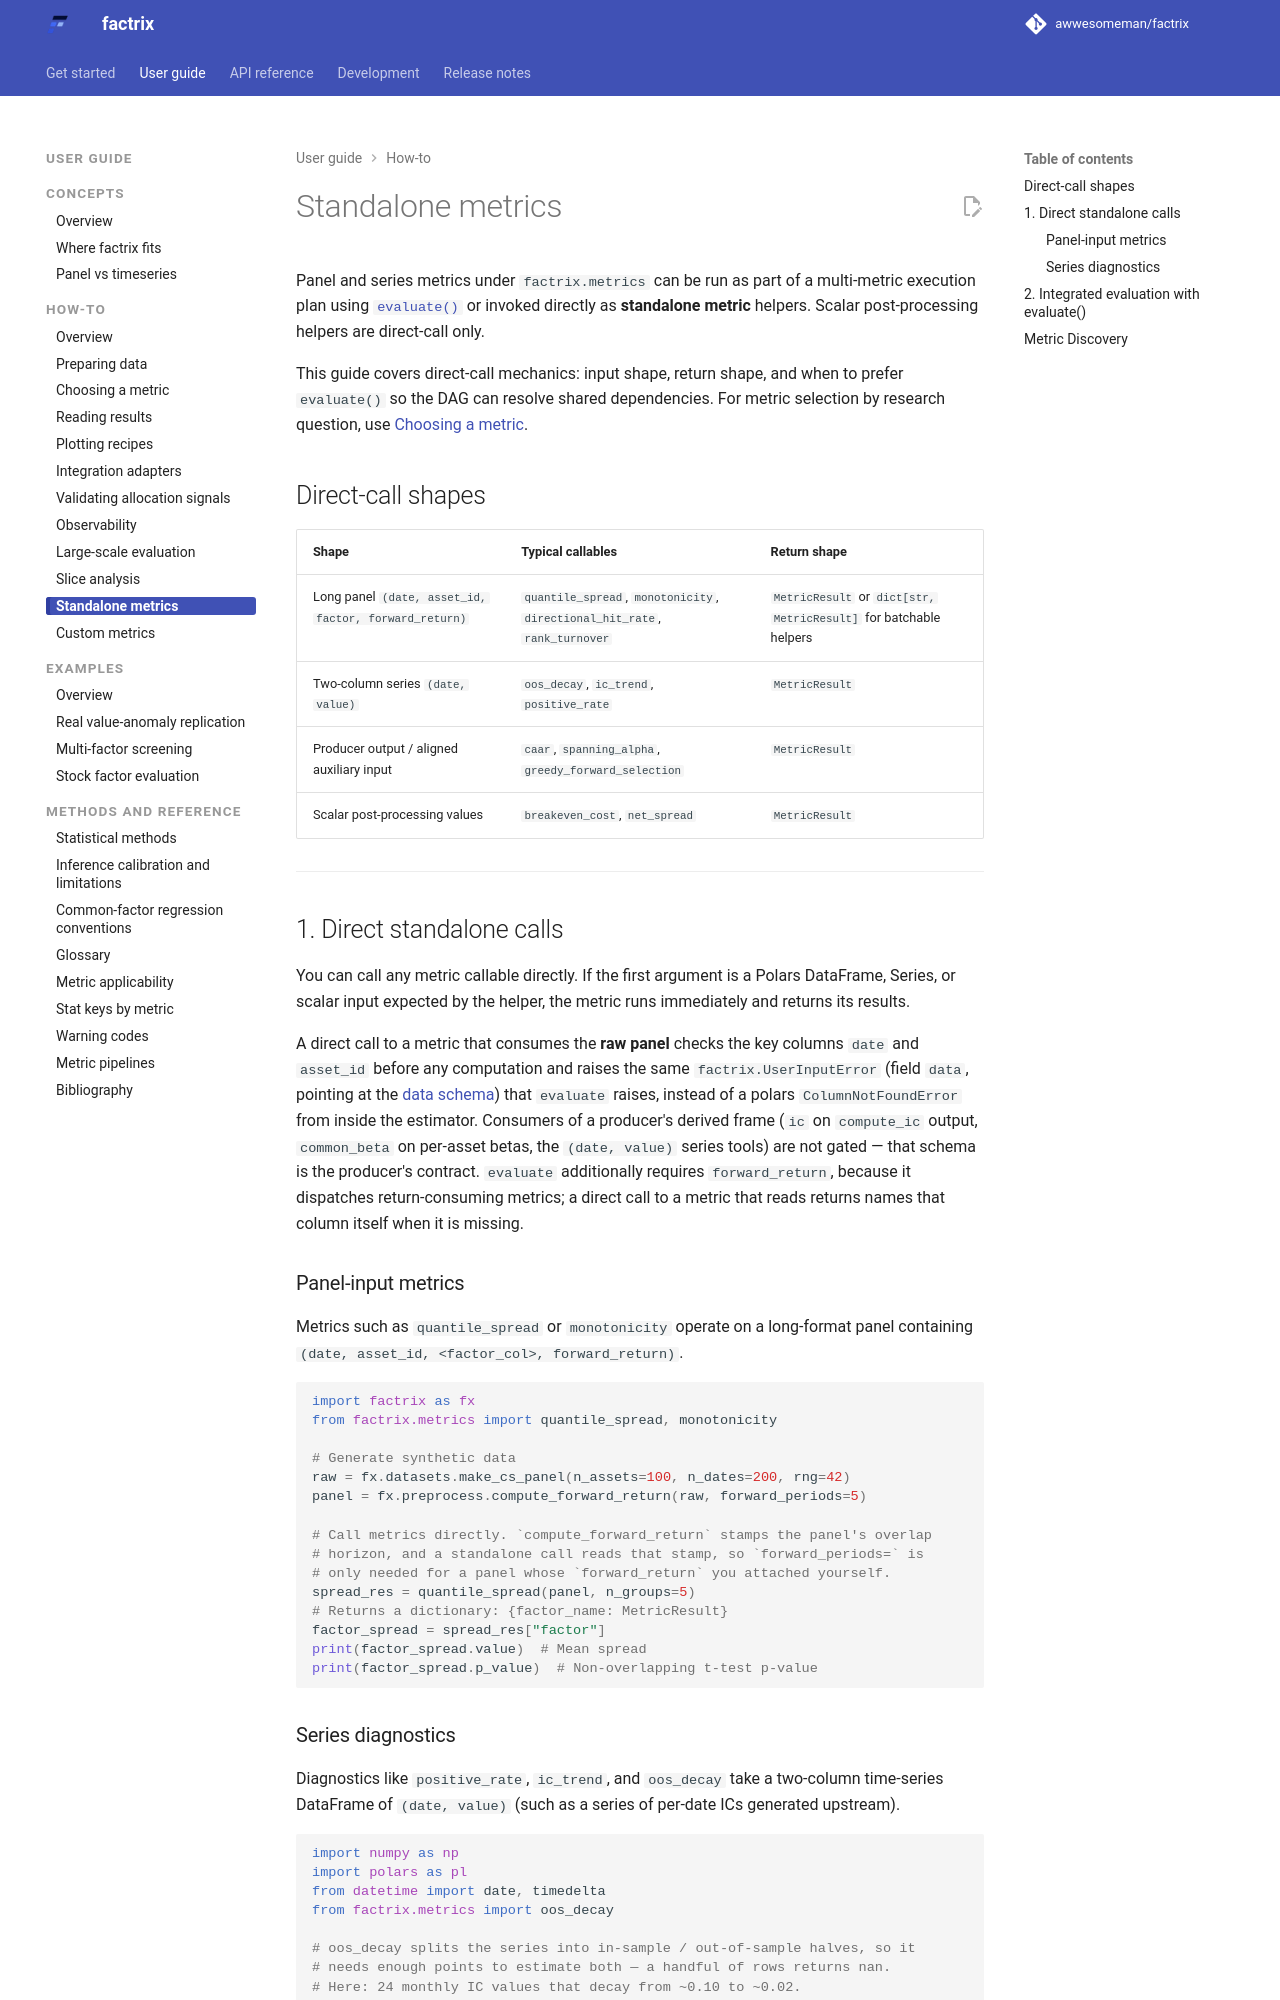

repository: awwesomeman/factrix · page: 0.34.0/guides/standalone-metrics/index.html · generator: mkdocs

---
title: Standalone metrics
---

Panel and series metrics under `factrix.metrics` can be run as part of a
multi-metric execution plan using [`evaluate()`][factrix.evaluate] or invoked
directly as **standalone metric** helpers. Scalar post-processing helpers are
direct-call only.

This guide covers direct-call mechanics: input shape, return shape, and
when to prefer `evaluate()` so the DAG can resolve shared dependencies. For
metric selection by research question, use [Choosing a metric](choosing-metric.md).

## Direct-call shapes

| Shape | Typical callables | Return shape |
|---|---|---|
| Long panel `(date, asset_id, factor, forward_return)` | `quantile_spread`, `monotonicity`, `directional_hit_rate`, `rank_turnover` | `MetricResult` or `dict[str, MetricResult]` for batchable helpers |
| Two-column series `(date, value)` | `oos_decay`, `ic_trend`, `positive_rate` | `MetricResult` |
| Producer output / aligned auxiliary input | `caar`, `spanning_alpha`, `greedy_forward_selection` | `MetricResult` |
| Scalar post-processing values | `breakeven_cost`, `net_spread` | `MetricResult` |

---

## 1. Direct standalone calls

You can call any metric callable directly. If the first argument is a Polars
DataFrame, Series, or scalar input expected by the helper, the metric runs
immediately and returns its results.

A direct call to a metric that consumes the **raw panel** checks the key
columns `date` and `asset_id` before any computation and raises the same
`factrix.UserInputError` (field `data`, pointing at the
[data schema](../api/data-schema.md)) that `evaluate` raises, instead of a
polars `ColumnNotFoundError` from inside the estimator. Consumers of a
producer's derived frame (`ic` on `compute_ic` output, `common_beta` on
per-asset betas, the `(date, value)` series tools) are not gated — that
schema is the producer's contract. `evaluate` additionally requires
`forward_return`, because it dispatches return-consuming metrics; a direct
call to a metric that reads returns names that column itself when it is
missing.

### Panel-input metrics

Metrics such as `quantile_spread` or `monotonicity` operate on a long-format panel containing `(date, asset_id, <factor_col>, forward_return)`.

```python
import factrix as fx
from factrix.metrics import quantile_spread, monotonicity

# Generate synthetic data
raw = fx.datasets.make_cs_panel(n_assets=100, n_dates=200, rng=42)
panel = fx.preprocess.compute_forward_return(raw, forward_periods=5)

# Call metrics directly. `compute_forward_return` stamps the panel's overlap
# horizon, and a standalone call reads that stamp, so `forward_periods=` is
# only needed for a panel whose `forward_return` you attached yourself.
spread_res = quantile_spread(panel, n_groups=5)
# Returns a dictionary: {factor_name: MetricResult}
factor_spread = spread_res["factor"]
print(factor_spread.value)  # Mean spread
print(factor_spread.p_value)  # Non-overlapping t-test p-value
```
